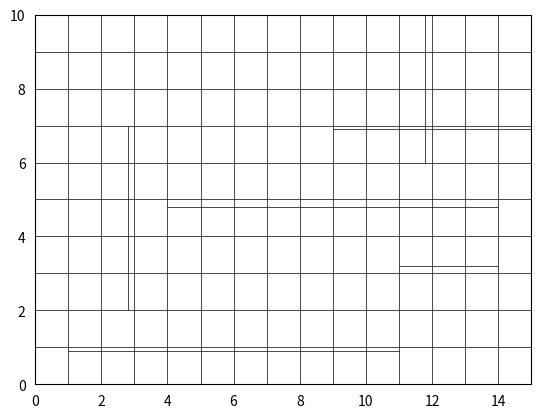

Source code (Python):
import matplotlib.pyplot as plt
import random 



# here is a function drawing a $n \times m$ grid 
def draw_initial_grid(n,m,fig): 
    plt.xlim([0,n]),plt.ylim([0,m])
    # here we draw $n-1$ vertical lines
    for i in range(1,n):
        plt.vlines(x=i,ymin=0,ymax=m,color='black',linewidth=0.5) 
    # here we draw $m-1$ horizontal lines 
    for j in range(1,m): 
        plt.hlines(y=j,xmin=0,xmax=n,color='black',linewidth=0.5)
    plt.tick_params(left = False, bottom = False) # here we remove ticks 

    return fig       

# tossing a coin: vertical or horizontal line 
def tosscoin():
    return random.randint(0,1)

# in this function we randomly generate a vertical line segment
def generate_vertical_line(n,m,d,l):

    i = random.randint(0,n-1) # here we randomly generate an integer between 0 and n-1  
    j = random.randint(1,d-1) # here we randomly generate an integer between 1 and d-1 
    vline_x = i + j/d # here we define the x-coordinate of a vertical line
    vline_ymin = random.randint(0,m-l) # here we define the ymin coordinate of a vertical line 
    vline_ymax = random.randint(vline_ymin + l,m) # here we define the ymax coordinate of a vertical line

    return vline_x, vline_ymin, vline_ymax
# in this function we draw a vertical line segment on a grid 
def draw_vertical_line(vline_x, vline_ymin, vline_ymax, fig):   
    
    # here we draw a vertical line 
    plt.vlines(x=vline_x,ymin=vline_ymin,ymax=vline_ymax,color='black',linewidth=0.5)

    return fig
    

# in this function we randomly generate a horizontal line segment 
def generate_horizontal_line(n,m,d,l): 

    i = random.randint(0,m-1) # here we randomly generate an integer between 0 and m-1 
    j = random.randint(1,d-1) # here we randomly generate an integer between 1 and d-1 
    hline_y= i + j/d # here we define the y-coordinate of a horizontal line 
    hline_xmin = random.randint(0,n-l) # here we define the xmin coordinate of a horizontal line 
    hline_xmax = random.randint(hline_xmin + l,n) # here we define the xmax coordinate of a horizontal line

    return hline_y, hline_xmin, hline_xmax  

# in this function we draw a horizontal line segment on a grid
def draw_horizontal_line(hline_y, hline_xmin, hline_xmax,fig):  
    
    # here we draw a horizontal line 
    plt.hlines(y=hline_y,xmin=hline_xmin,xmax=hline_xmax,color='black',linewidth=0.5)

    return fig

def main(hcells,vcells,hdiv,vdiv,poldegree,nlines): 
    
    # here we create a figure 
    fig =  plt.figure()  


    # he we draw an initial grid
    fig = draw_initial_grid(hcells,vcells,fig) 

    
    for i in range(nlines):

        if tosscoin()==0:
            hline_y, hline_xmin, hline_xmax = generate_horizontal_line(hcells,vcells,vdiv,poldegree)
            fig = draw_horizontal_line(hline_y, hline_xmin, hline_xmax,fig)
        else:            
            vline_x, vline_ymin, vline_ymax = generate_vertical_line(hcells,vcells,hdiv,poldegree)
            fig = draw_vertical_line(vline_x, vline_ymin, vline_ymax,fig)
    
    plt.show()
   

# here we define the number of horizontal and vertical cells: hcells and vcells 
hcells=15;  vcells=10 

# here we define in how many parts we divide a cell horizontally and vertically  
hdiv=10;  vdiv=10 

# here we define the degree of polynomials; we assume that the degree is the same for x and y   
poldegree=3  

# number of lines dropped on a grid
nlines=6

main(hcells,vcells,hdiv,vdiv,poldegree,nlines)